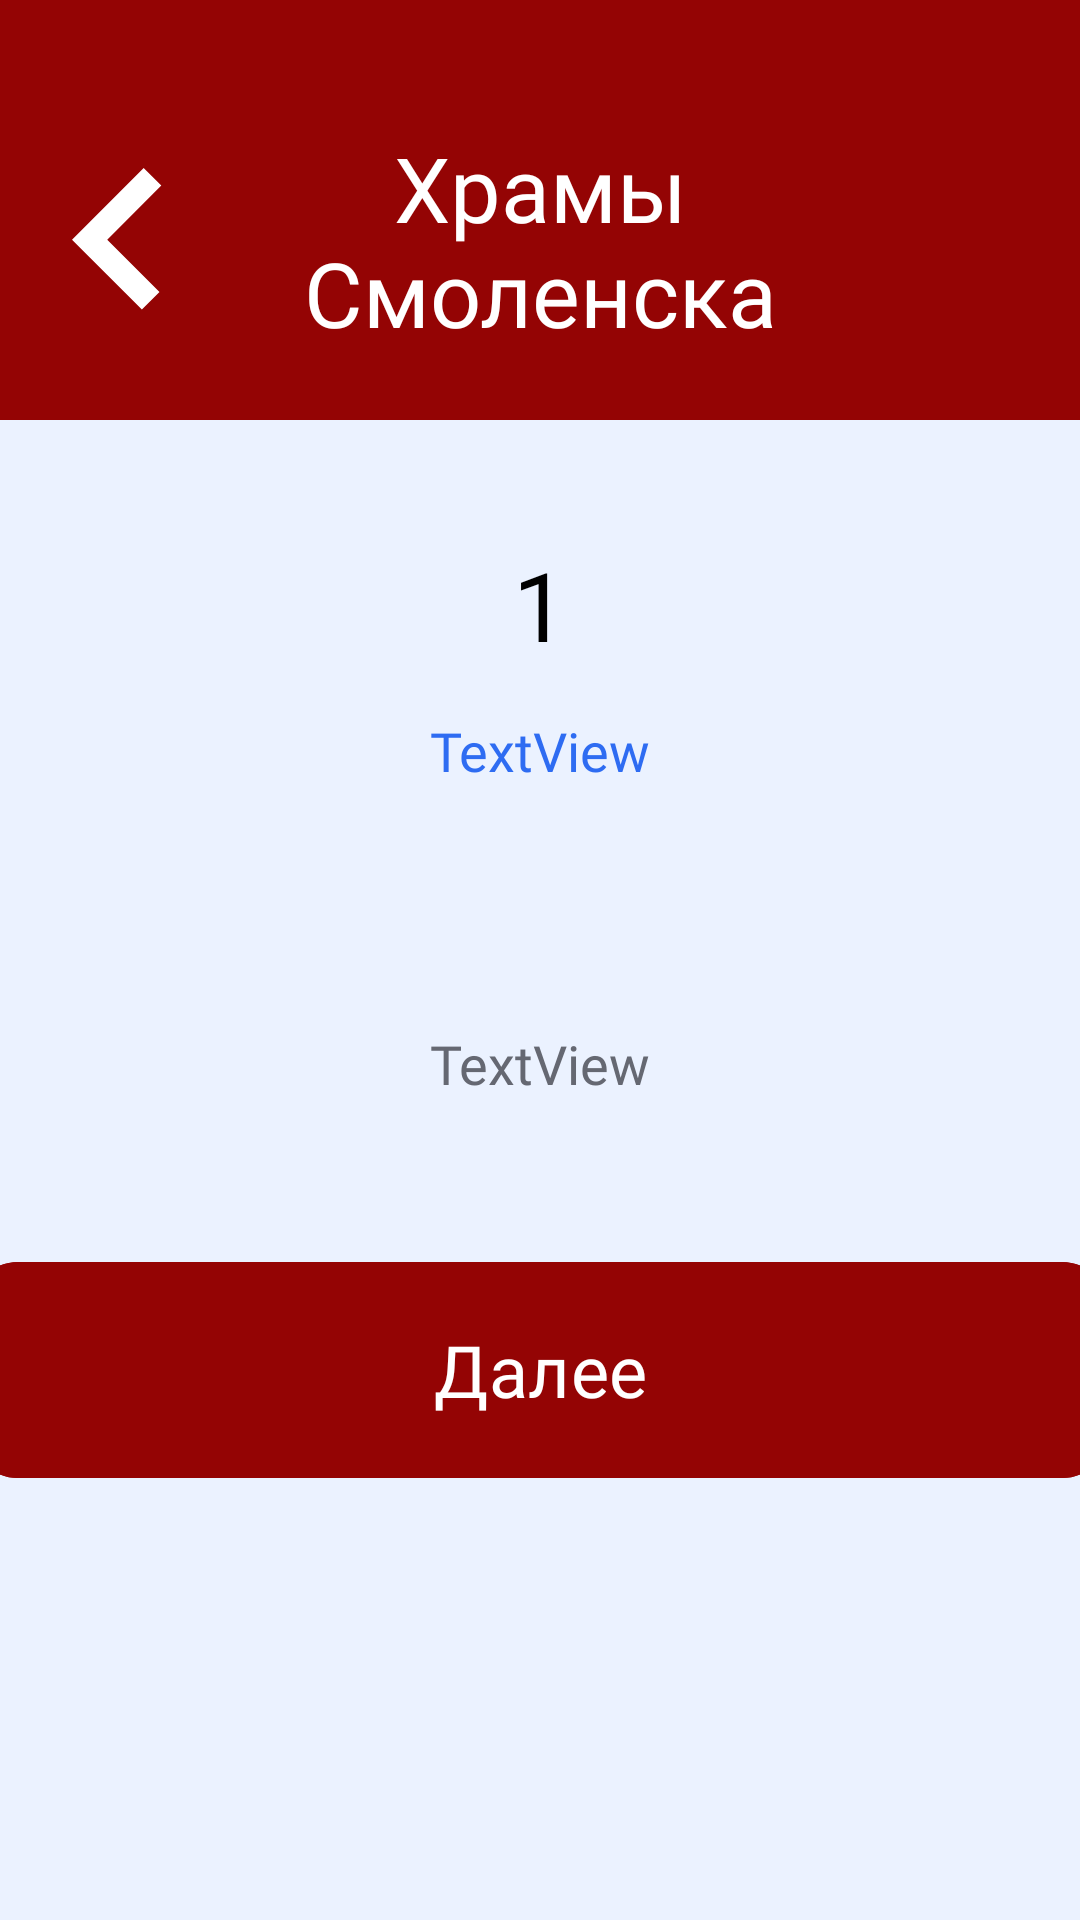

Produce the Android XML layout that renders to this screen, including the resource entries it uses.
<!-- AndroidManifest.xml: application theme Theme.SmolGo -->
<!-- res/layout/activity_church_way.xml -->
<?xml version="1.0" encoding="utf-8"?>
<LinearLayout xmlns:android="http://schemas.android.com/apk/res/android"
    xmlns:app="http://schemas.android.com/apk/res-auto"
    xmlns:tools="http://schemas.android.com/tools"
    android:id="@+id/main"
    android:layout_width="match_parent"
    android:layout_height="match_parent"
    android:orientation="vertical"
    tools:context=".ui.ChurchWayActivity">

    <LinearLayout
        android:id="@+id/linearLayout"
        android:layout_width="match_parent"
        android:layout_height="140dp"
        android:background="@color/title"
        android:orientation="horizontal">

        <TextView
            android:id="@+id/textView2"
            android:layout_width="wrap_content"
            android:layout_height="match_parent"
            android:layout_marginStart="24dp"
            android:layout_marginTop="20dp"
            android:drawableLeft="@drawable/ic_back"
            android:gravity="center"
            android:onClick="backActivity" />

        <TextView
            android:layout_width="wrap_content"
            android:layout_height="match_parent"
            android:layout_marginTop="20dp"
            android:layout_marginEnd="54dp"
            android:layout_weight="1"
            android:fontFamily="@font/roboto_medium"
            android:gravity="center"
            android:text="@string/smolenks_churchs"
            android:textAlignment="center"
            android:textColor="@color/white"
            android:textSize="30sp" />
    </LinearLayout>

    <ScrollView
        android:layout_width="match_parent"
        android:layout_height="wrap_content" >

        <LinearLayout
            android:layout_width="match_parent"
            android:layout_height="wrap_content"
            android:orientation="vertical"
            android:gravity="center_horizontal">

            <TextView
                android:layout_marginTop="40dp"
                android:id="@+id/info"
                android:layout_width="match_parent"
                android:layout_height="wrap_content"
                android:layout_marginStart="12dp"
                android:layout_marginEnd="12dp"
                android:fontFamily="@font/roboto_medium"
                android:text="1"
                android:textAlignment="center"
                android:textColor="?attr/colorOnSurface"
                android:textSize="32sp" />

            <TextView
                android:layout_marginTop="15dp"
                android:id="@+id/where"
                android:layout_width="match_parent"
                android:layout_height="wrap_content"
                android:layout_marginStart="24dp"
                android:layout_marginEnd="24dp"
                android:fontFamily="@font/roboto_medium"
                android:text="TextView"

                android:textAlignment="center"
                android:textColor="@color/link"
                android:textSize="18sp"
                android:onClick="showMap"/>

            <ImageView
                android:layout_marginTop="30dp"
                android:id="@+id/imageChurch"
                android:layout_width="match_parent"
                android:layout_height="wrap_content"
                android:adjustViewBounds="true"
                android:layout_marginStart="50dp"
                android:layout_marginEnd="50dp"
                tools:srcCompat="@tools:sample/avatars" />

            <TextView
                android:layout_marginTop="50dp"
                android:id="@+id/about"
                android:layout_width="match_parent"
                android:layout_height="wrap_content"
                android:layout_marginStart="24dp"
                android:layout_marginEnd="24dp"
                android:fontFamily="@font/roboto_medium"
                android:text="TextView"

                android:textAlignment="center"
                android:textColor="?attr/colorOnError"
                android:textSize="18sp" />

            <com.google.android.material.button.MaterialButton
                android:layout_marginTop="50dp"
                android:id="@+id/materialButton"
                android:layout_width="380dp"
                android:layout_height="80dp"
                android:backgroundTint="@color/title"
                android:fontFamily="@font/roboto_medium"
                android:onClick="nextClick"

                android:text="@string/next"
                android:textColor="@color/white"
                android:textSize="24sp"
                app:cornerRadius="16dp" />

            <View
                android:layout_width="match_parent"
                android:layout_height="50dp" />

        </LinearLayout>
    </ScrollView>

</LinearLayout>
<!-- resources referenced by this layout -->
<resources>
  <color name="link">#2E6CF2</color>
  <color name="title">#940404</color>
  <color name="white">#FFFFFF</color>
  <!-- drawable ic_back (drawable) -->
  <vector xmlns:android="http://schemas.android.com/apk/res/android"
      android:width="30dp"
      android:height="48dp"
      android:viewportWidth="30"
      android:viewportHeight="48">
    <path
        android:pathData="M23.888,0L0,23.89L23.295,47.187L29.169,41.314L11.744,23.89L29.762,5.873L23.888,0Z"
        android:fillColor="#ffffff"
        android:fillType="evenOdd"/>
  </vector>
  <string name="next">Далее</string>
  <string name="smolenks_churchs">Храмы Смоленска</string>
  <style name="Theme.SmolGo" parent="Base.Theme.SmolGo" />
  <style name="Base.Theme.SmolGo" parent="Theme.Material3.DayNight.NoActionBar">
          <item name="android:windowBackground">@color/background_light</item>
          <item name="colorOnSurface">@color/black</item>
          <item name="colorOnSecondary">@color/white</item>
          <item name="colorSurface">@color/inputs_light</item>
          <item name="colorOnBackground">@color/bottom_light</item>
          <item name="colorSecondary">@color/down</item>
          <item name="colorOnError">@color/secondary_text_light</item>
      </style>
  <color name="background_light">#EBF2FF</color>
  <color name="black">#000000</color>
  <color name="inputs_light">#D6E4FF</color>
  <color name="bottom_light">#FFFFFF</color>
  <color name="down">#CACBCD</color>
  <color name="secondary_text_light">#656872</color>
</resources>
